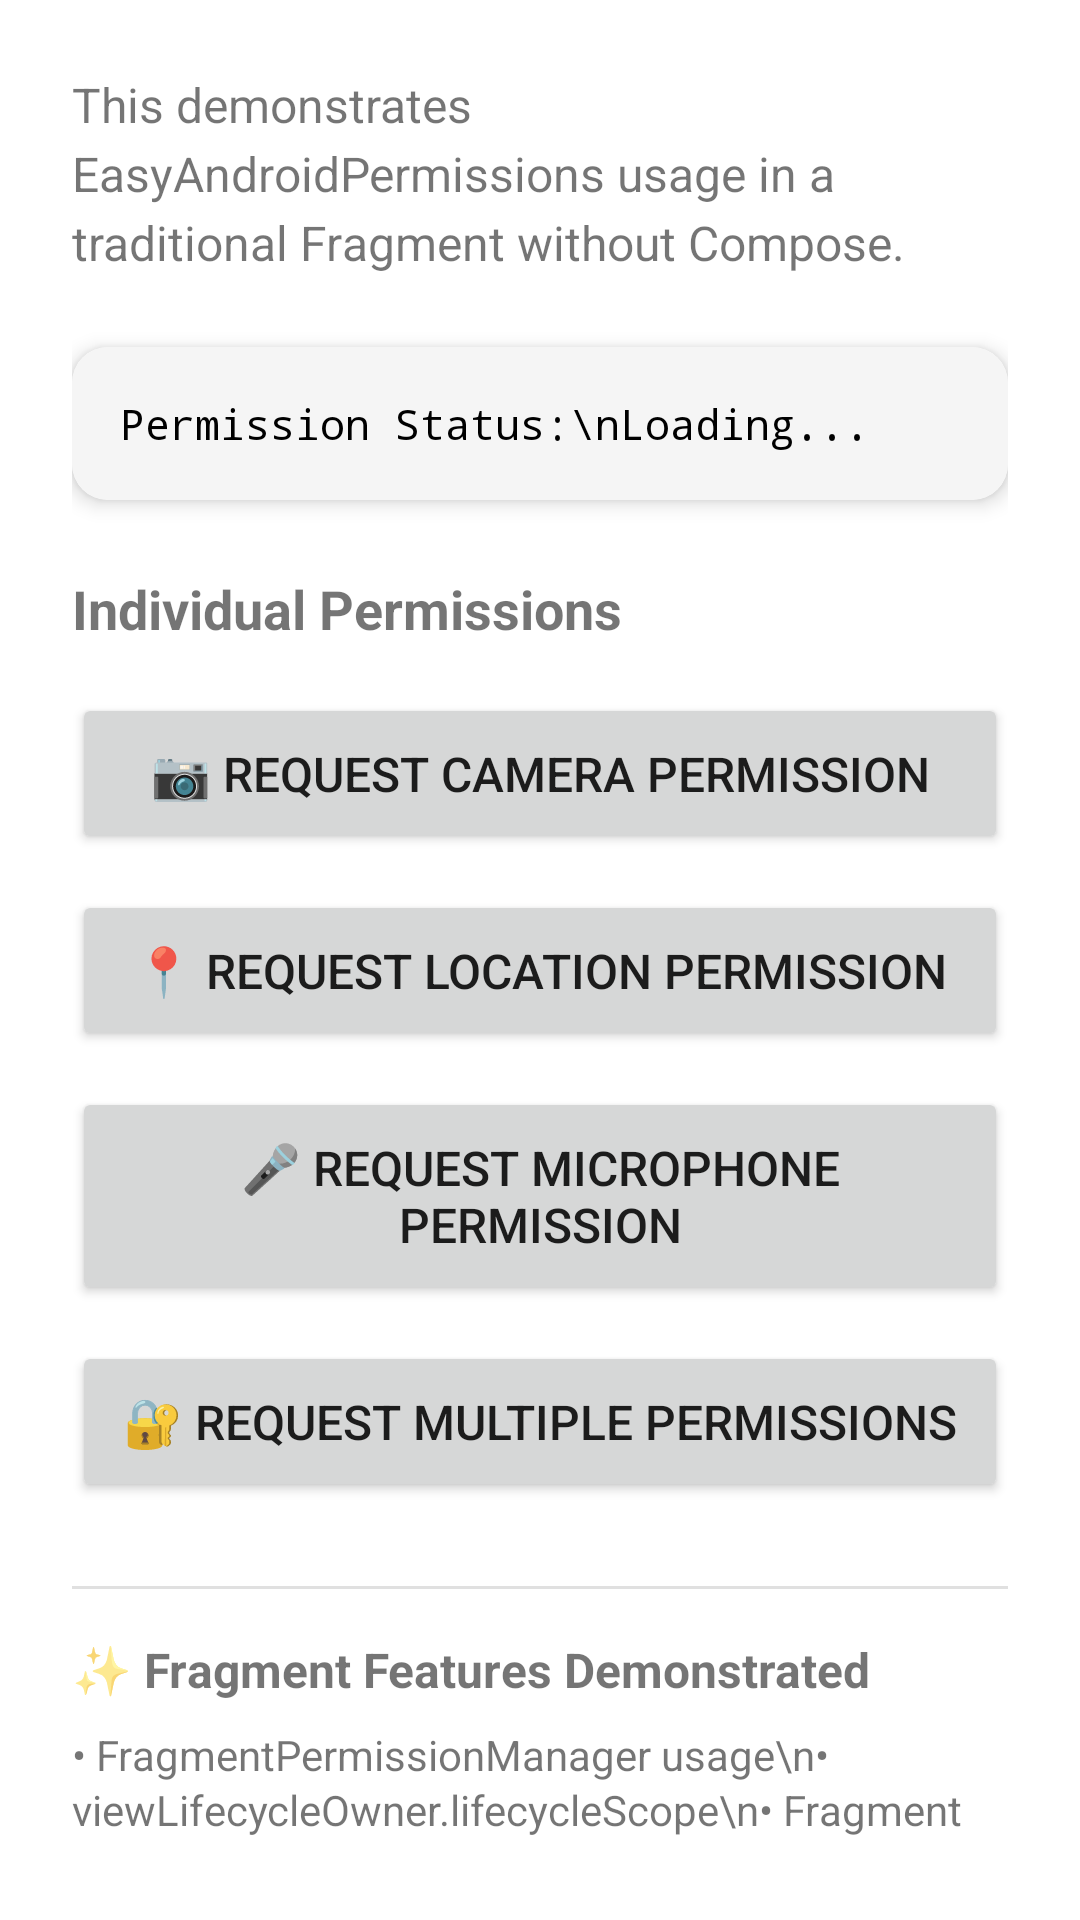

The Android layout XML behind this screen, and the referenced resources:
<!-- AndroidManifest.xml: fallback theme Theme.MaterialComponents.DayNight.NoActionBar -->
<!-- res/layout/fragment_demo.xml -->
<?xml version="1.0" encoding="utf-8"?>
<LinearLayout xmlns:android="http://schemas.android.com/apk/res/android"
    xmlns:app="http://schemas.android.com/apk/res-auto"
    android:layout_width="match_parent"
    android:layout_height="match_parent"
    android:orientation="vertical"
    android:padding="24dp">

    <TextView
        android:id="@+id/description_text"
        android:layout_width="match_parent"
        android:layout_height="wrap_content"
        android:text="This demonstrates EasyAndroidPermissions usage in a traditional Fragment without Compose."
        android:textSize="16sp"
        android:layout_marginBottom="24dp"
        android:lineSpacingExtra="4dp" />

    <androidx.cardview.widget.CardView
        android:layout_width="match_parent"
        android:layout_height="wrap_content"
        android:layout_marginBottom="24dp"
        app:cardCornerRadius="12dp"
        app:cardElevation="4dp">

        <TextView
            android:id="@+id/status_text"
            android:layout_width="match_parent"
            android:layout_height="wrap_content"
            android:padding="16dp"
            android:text="Permission Status:\nLoading..."
            android:textSize="14sp"
            android:textColor="@android:color/black"
            android:fontFamily="monospace"
            android:background="#F5F5F5" />

    </androidx.cardview.widget.CardView>

    <TextView
        android:layout_width="match_parent"
        android:layout_height="wrap_content"
        android:text="Individual Permissions"
        android:textSize="18sp"
        android:textStyle="bold"
        android:layout_marginBottom="16dp" />

    <Button
        android:id="@+id/camera_button"
        android:layout_width="match_parent"
        android:layout_height="wrap_content"
        android:text="📷 Request Camera Permission"
        android:textSize="16sp"
        android:padding="16dp"
        android:layout_marginBottom="12dp" />

    <Button
        android:id="@+id/location_button"
        android:layout_width="match_parent"
        android:layout_height="wrap_content"
        android:text="📍 Request Location Permission"
        android:textSize="16sp"
        android:padding="16dp"
        android:layout_marginBottom="12dp" />

    <Button
        android:id="@+id/microphone_button"
        android:layout_width="match_parent"
        android:layout_height="wrap_content"
        android:text="🎤 Request Microphone Permission"
        android:textSize="16sp"
        android:padding="16dp"
        android:layout_marginBottom="12dp" />

    <Button
        android:id="@+id/multiple_button"
        android:layout_width="match_parent"
        android:layout_height="wrap_content"
        android:text="🔐 Request Multiple Permissions"
        android:textSize="16sp"
        android:padding="16dp"
        android:layout_marginBottom="12dp" />

    <View
        android:layout_width="match_parent"
        android:layout_height="1dp"
        android:layout_marginVertical="16dp"
        android:background="#E0E0E0" />

    <TextView
        android:layout_width="match_parent"
        android:layout_height="wrap_content"
        android:text="✨ Fragment Features Demonstrated"
        android:textSize="16sp"
        android:textStyle="bold"
        android:layout_marginBottom="8dp" />

    <TextView
        android:layout_width="match_parent"
        android:layout_height="wrap_content"
        android:text="• FragmentPermissionManager usage\n• viewLifecycleOwner.lifecycleScope\n• Fragment lifecycle integration\n• Permission status checking\n• Error handling"
        android:textSize="14sp"
        android:lineSpacingExtra="2dp" />

</LinearLayout>
<!-- resources referenced by this layout -->
<resources>

</resources>
